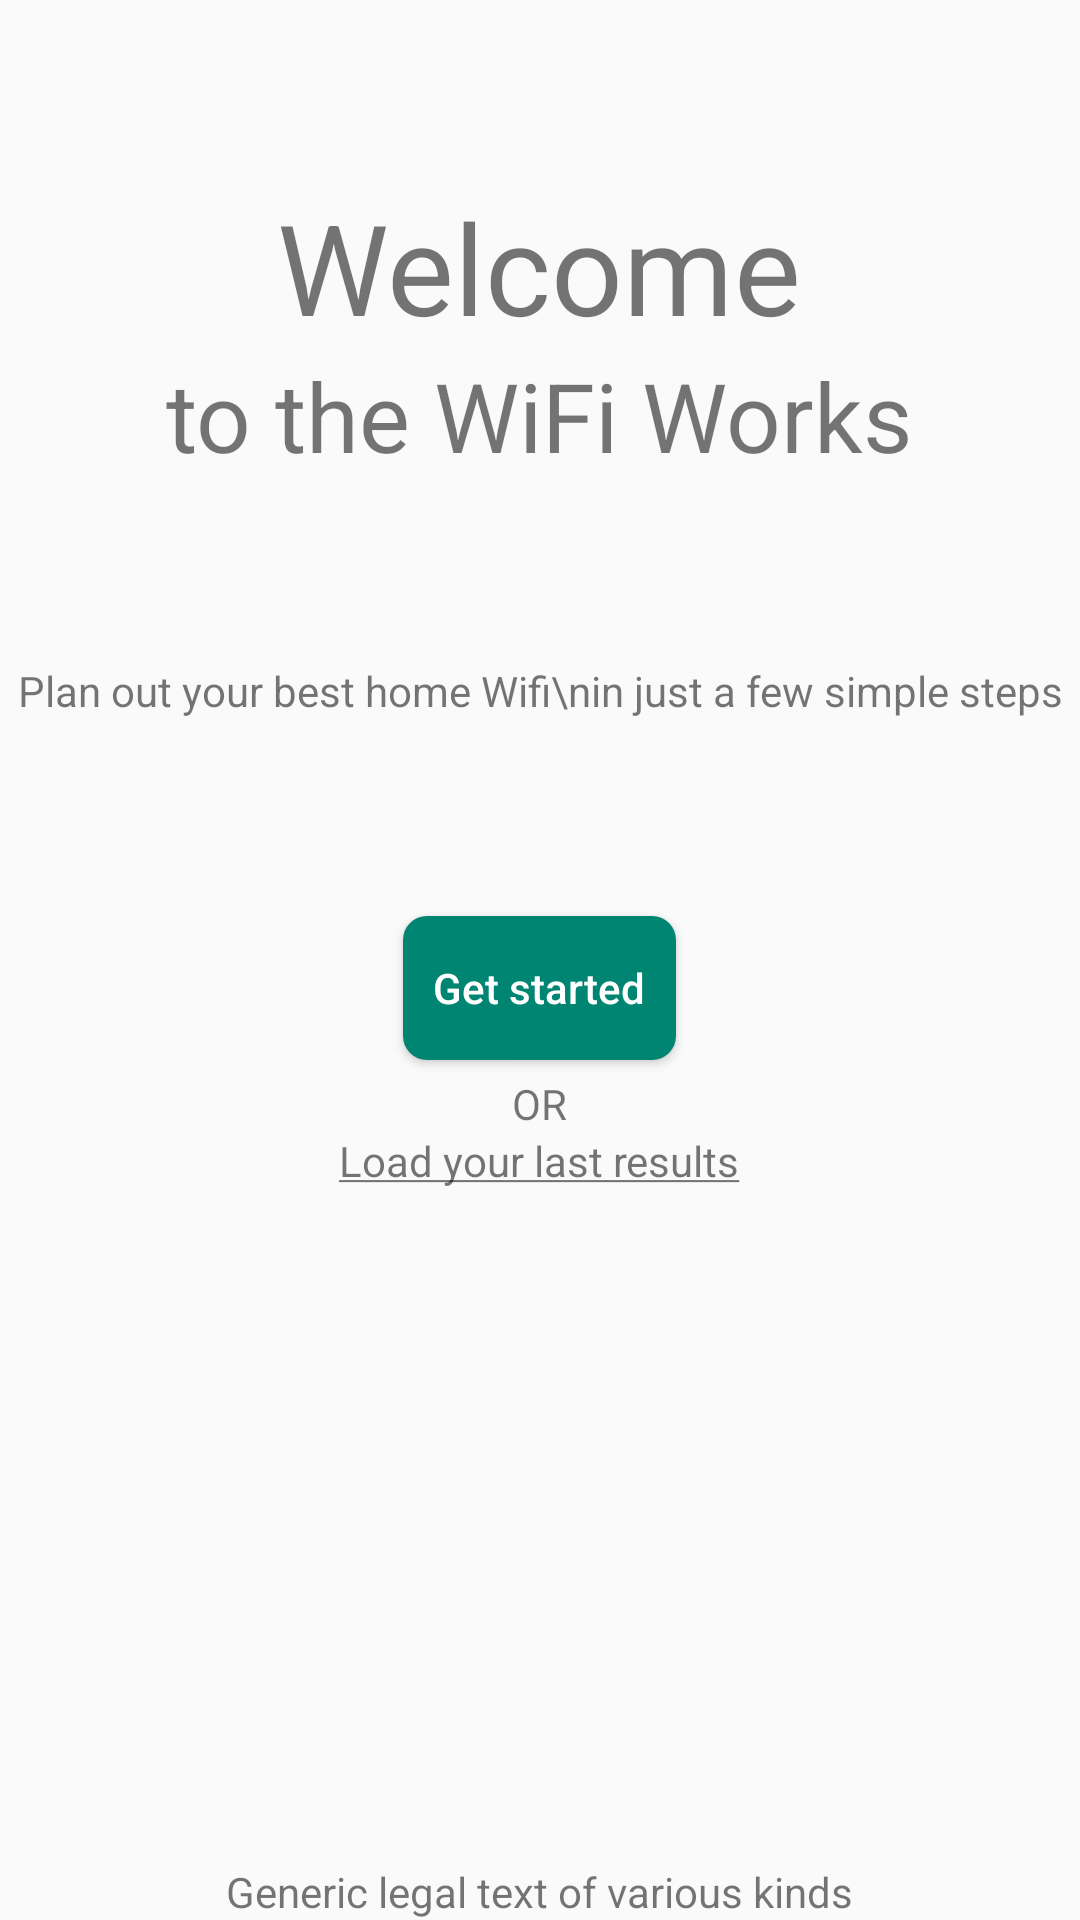

Layout XML and referenced resources for this Android screen:
<!-- AndroidManifest.xml: application theme AppTheme -->
<!-- res/layout/activity_welcome.xml -->
<?xml version="1.0" encoding="utf-8"?>

<RelativeLayout xmlns:android="http://schemas.android.com/apk/res/android"
    android:layout_width="fill_parent"
    android:layout_height="fill_parent"
    android:orientation="vertical">

    <LinearLayout
        android:id="@+id/lo_central"
        android:layout_width="wrap_content"
        android:layout_height="match_parent"
        android:layout_centerHorizontal="true"
        android:layout_centerVertical="false"
        android:gravity="center"
        android:orientation="vertical">



        <LinearLayout
            android:id="@+id/lo_title"
            android:layout_width="wrap_content"
            android:layout_height="wrap_content"
            android:layout_centerHorizontal="true"
            android:layout_centerVertical="true"
            android:gravity="center"
            android:orientation="vertical"
            android:layout_weight="4">

            <TextView
                android:id="@+id/txt_titleLarge"
                android:layout_width="wrap_content"
                android:layout_height="wrap_content"
                android:gravity="center"
                android:textSize="42sp"
                android:text="Welcome" />

            <TextView
                android:id="@+id/txt_titleSmall"
                android:layout_width="wrap_content"
                android:layout_height="wrap_content"
                android:textSize="32sp"
                android:text="to the WiFi Works" />


        </LinearLayout>



        <LinearLayout
            android:id="@+id/lo_subtitle"
            android:layout_width="wrap_content"
            android:layout_height="wrap_content"
            android:layout_centerHorizontal="true"
            android:layout_centerVertical="true"
            android:orientation="vertical"
            android:layout_weight="2">

            <TextView
                android:id="@+id/txt_subtitle"
                android:layout_width="wrap_content"
                android:layout_height="wrap_content"
                android:gravity="center"
                android:text="Plan out your best home Wifi\nin just a few simple steps" />
        </LinearLayout>

        <LinearLayout
            android:id="@+id/lo_actions"
            android:layout_width="wrap_content"
            android:layout_height="wrap_content"
            android:layout_centerHorizontal="true"
            android:layout_centerVertical="true"
            android:gravity="center_horizontal"
            android:orientation="vertical"
            android:layout_weight="8">

            <Button
                android:id="@+id/btn_goto_designer"
                android:layout_width="wrap_content"
                android:layout_height="wrap_content"
                android:background = "@drawable/roundedbutton"
                android:padding="10dp"
                android:layout_margin="5dp"
                android:textColor="@android:color/white"
                android:fontFamily="sans-serif-medium"
                android:textAllCaps="false"
                android:text="Get started" />

            <TextView
                android:id="@+id/txt_or"
                android:layout_width="wrap_content"
                android:layout_height="wrap_content"
                android:text="OR" />

            <TextView
                android:id="@+id/txt_lastResults"
                android:layout_width="wrap_content"
                android:layout_height="wrap_content"
                android:text="@string/load_results"
                android:gravity="center_horizontal"/>
        </LinearLayout>


    </LinearLayout>


    
    <RelativeLayout
        android:id="@+id/lo_footer"
        android:layout_width="match_parent"
        android:layout_height="wrap_content"
        android:layout_alignParentBottom="true"
        android:gravity="center">

        <TextView
            android:id="@+id/tv_footer"
            android:layout_width="wrap_content"
            android:layout_height="wrap_content"
            android:layout_gravity="bottom"
            android:text="Generic legal text of various kinds" />
    </RelativeLayout>
</RelativeLayout>
<!-- resources referenced by this layout -->
<resources>
  <!-- drawable roundedbutton (drawable) -->
  <?xml version="1.0" encoding="utf-8"?>
  
  <shape xmlns:android="http://schemas.android.com/apk/res/android"
      android:shape="rectangle">
      <solid android:color="#ff008572" />
      <corners android:bottomRightRadius="8dp"
          android:bottomLeftRadius="8dp"
          android:topRightRadius="8dp"
          android:topLeftRadius="8dp"/>
  </shape>
  <string name="load_results"><u>Load your last results</u></string>
  <style name="AppTheme" parent="Theme.AppCompat.Light.DarkActionBar">
          
          <item name="colorPrimary">@color/colorPrimary</item>
          <item name="colorPrimaryDark">@color/colorPrimaryDark</item>
          <item name="colorAccent">@color/colorAccent</item>
      </style>
  <!-- not gathered from this repository: default colours our renderer supplied (Android Studio template values) -->
  <color name="colorPrimary">#FF6200EE</color>
  <color name="colorPrimaryDark">#FF3700B3</color>
  <color name="colorAccent">#FF03DAC5</color>
</resources>
